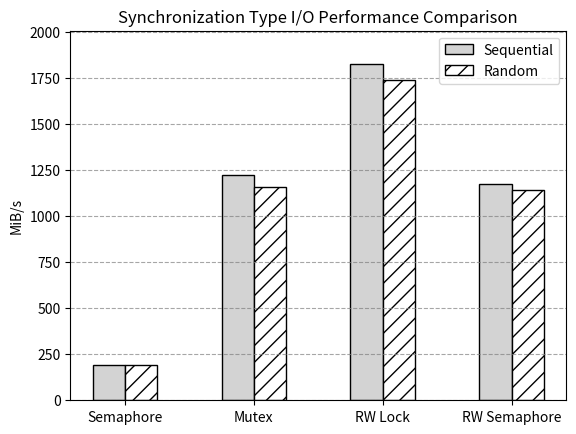

Generate this figure with matplotlib:
import matplotlib.pyplot as plt
import numpy as np

# Data
categories = ['Semaphore', 'Mutex', 'RW Lock', 'RW Semaphore']
data1 = [194, 1224, 1826, 1176]
data2 = [190, 1160, 1739, 1143]

#288, 289, 167, 166, 194, 190
#1183, 1181, 1889, 1885, 1224, 1160
#1423, 1385, 3038, 2856, 1826, 1739
#1385, 1292, 2901, 2821, 1176, 1143

x = np.arange(len(categories))  # label locations
width = 0.25  # bar width

fig, ax = plt.subplots()

# Bars
rects1 = ax.bar(x - width/2, data1, width, label='Sequential', color='lightgrey', edgecolor='black')
rects2 = ax.bar(x + width/2, data2, width, label='Random', color='white', hatch='//', edgecolor='black')

# Labels, titles, and legend
ax.set_ylabel('MiB/s')
ax.set_ylim(0, max(data1 + data2) * 1.1)
ax.set_title('Synchronization Type I/O Performance Comparison')
# ax.set_xlabel('numjobs')
ax.set_xticks(x)
ax.set_xticklabels(categories)
ax.legend()

# Grid
ax.yaxis.grid(True, linestyle='--', which='both', color='grey', alpha=0.7)

# Display the plot
plt.show()